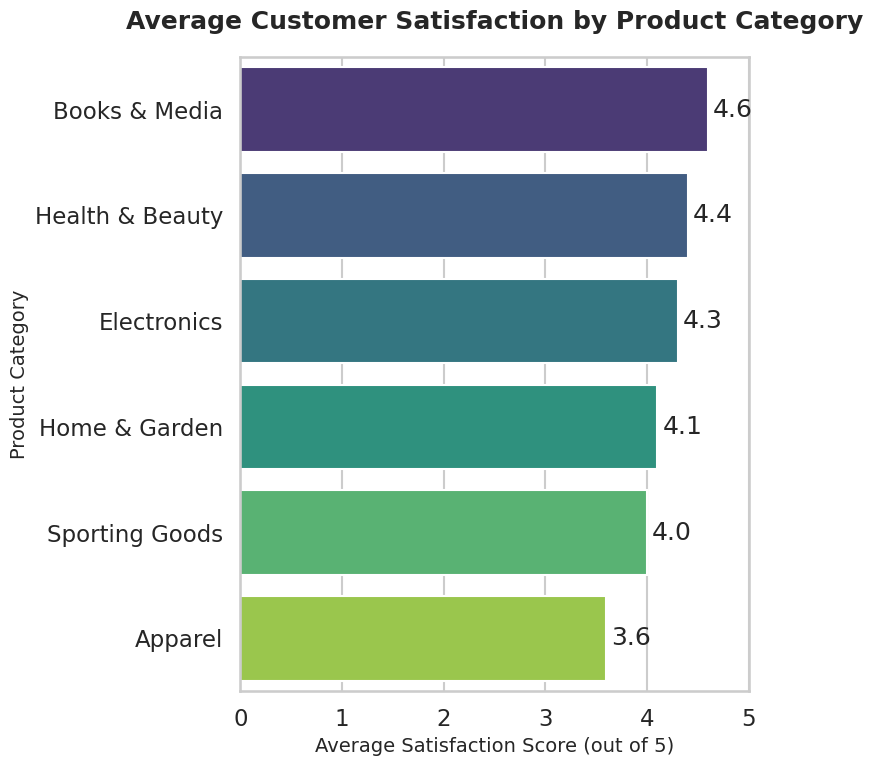

The script that saved this image:
import seaborn as sns
import matplotlib.pyplot as plt
import pandas as pd
import numpy as np

def generate_chart():
    """
    Generates and saves a professional Seaborn barplot visualizing
    customer satisfaction scores across different product categories,
    adhering to specific export dimensions and styling.
    """
    # 1. Generate realistic synthetic data for product performance insights
    # A dictionary is created to hold the data, which is then loaded into a pandas DataFrame.
    data = {
        'Product Category': ['Electronics', 'Apparel', 'Home & Garden', 'Books & Media', 'Sporting Goods', 'Health & Beauty'],
        'Average Satisfaction Score': [4.3, 3.6, 4.1, 4.6, 4.0, 4.4],
    }
    df = pd.DataFrame(data)
    # Sorting the data makes the chart easier to interpret.
    df = df.sort_values('Average Satisfaction Score', ascending=False)

    # 2. Apply professional styling using Seaborn best practices
    # 'whitegrid' provides a clean, professional background.
    sns.set_style("whitegrid")
    # 'talk' context increases font sizes for better readability in presentations.
    sns.set_context("talk")

    # 3. Create the barplot
    # Set the figure size. An 8x8 inch figure with a DPI of 64 results in a 512x512 pixel image.
    plt.figure(figsize=(8, 8))

    # Create the barplot using sns.barplot() as specified.
    # The 'viridis' palette is colorblind-friendly and professional.
    barplot = sns.barplot(
        x='Average Satisfaction Score',
        y='Product Category',
        data=df,
        palette='viridis'
    )

    # 4. Style the chart with appropriate titles, labels, and colors
    plt.title('Average Customer Satisfaction by Product Category', fontsize=18, weight='bold', pad=20)
    plt.xlabel('Average Satisfaction Score (out of 5)', fontsize=14)
    plt.ylabel('Product Category', fontsize=14)

    # Set x-axis limits for better context (scores are out of 5).
    plt.xlim(0, 5)

    # Add data labels to each bar for clarity.
    for p in barplot.patches:
        width = p.get_width()
        plt.text(width + 0.05, p.get_y() + p.get_height() / 2.,
                 f'{width:.1f}',
                 va='center')

    # 5. Export the chart to the specified dimensions
    # Ensure all elements fit neatly within the saved figure.
    plt.tight_layout()
    # Save the figure. dpi=64 on an 8x8 figure creates a 512x512 pixel image.
    # bbox_inches='tight' removes any excess whitespace.
    plt.savefig('chart.png', dpi=64, bbox_inches='tight')

    print("Chart 'chart.png' (512x512) has been successfully generated.")

if __name__ == '__main__':
    generate_chart()
